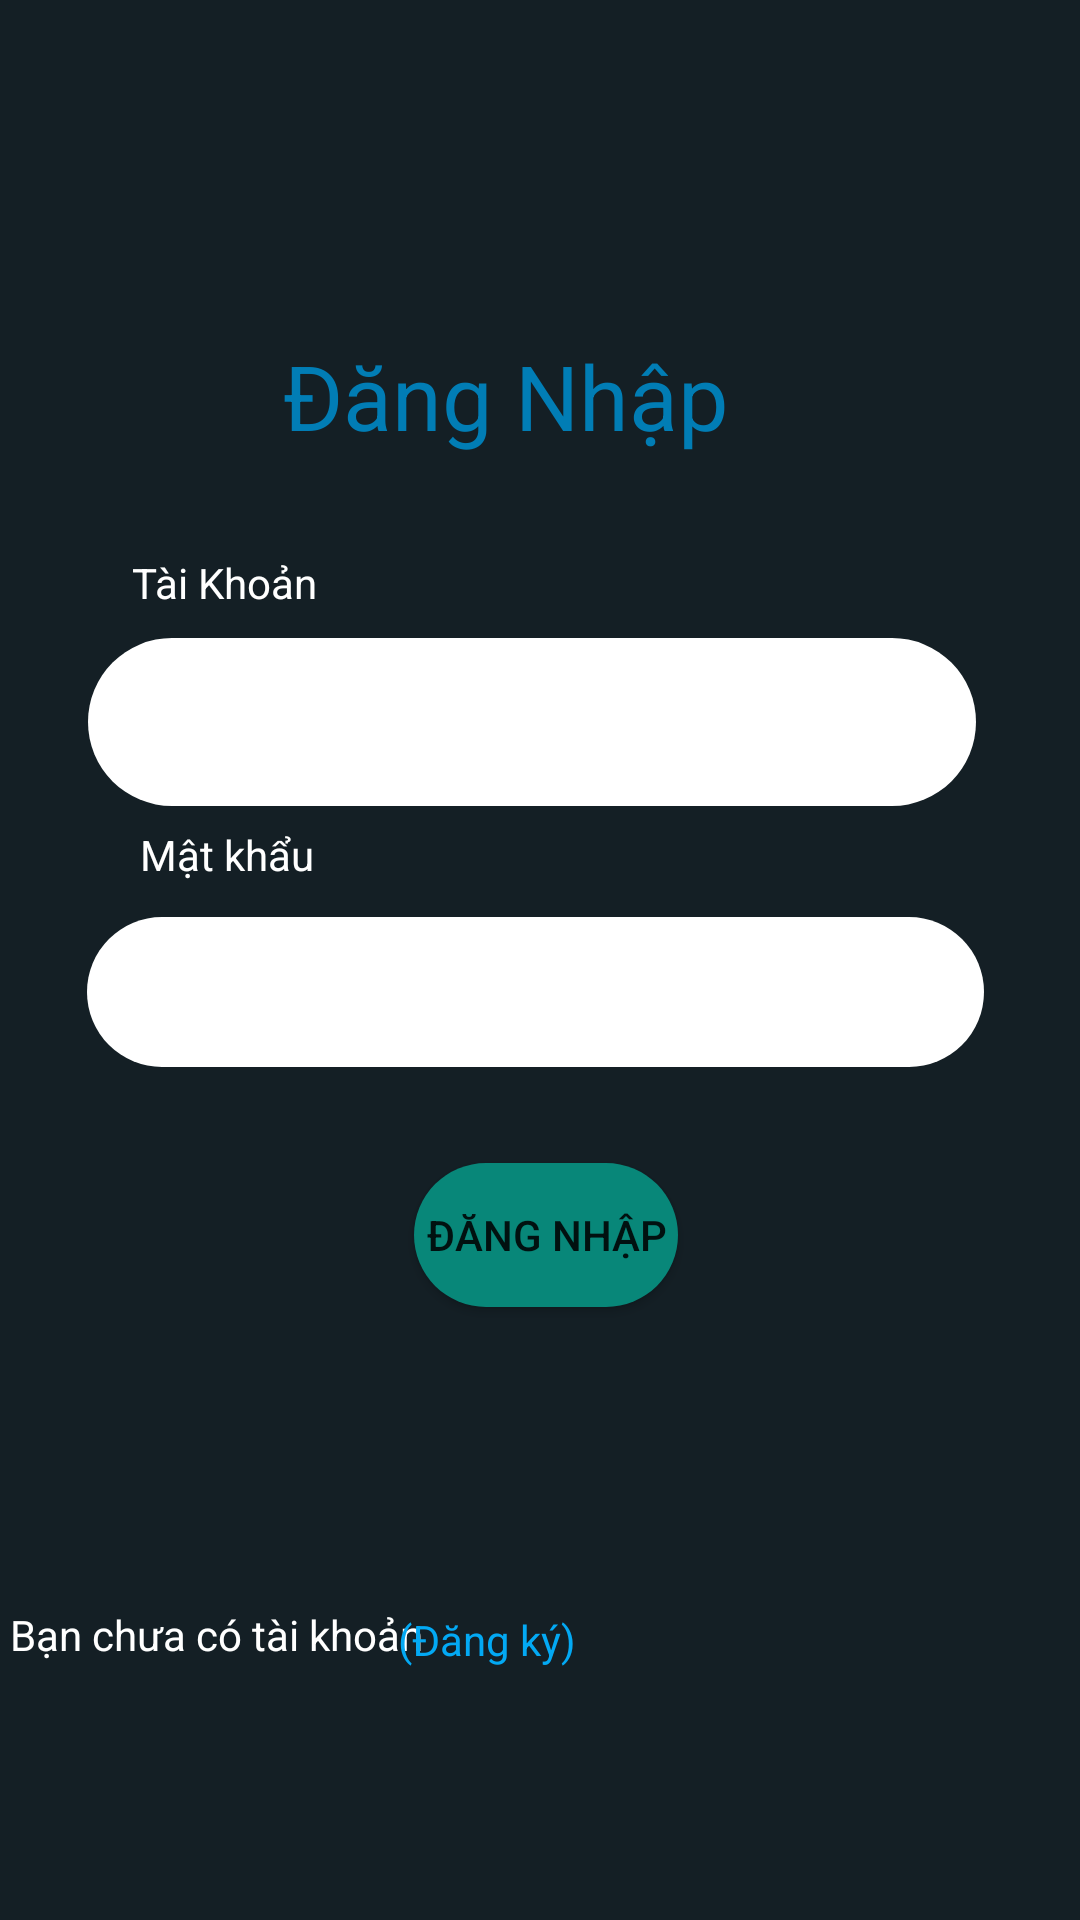

This screen was rendered from an Android layout file. Write that file and the resources it references.
<!-- AndroidManifest.xml: application theme Theme.Du_An_01_Nhom_05 -->
<!-- res/layout/activity_manhinhdangnhap.xml -->
<?xml version="1.0" encoding="utf-8"?>
<androidx.constraintlayout.widget.ConstraintLayout xmlns:android="http://schemas.android.com/apk/res/android"
    xmlns:app="http://schemas.android.com/apk/res-auto"
    xmlns:tools="http://schemas.android.com/tools"
    android:layout_width="match_parent"
    android:layout_height="match_parent"
    android:background="#141F25"
    tools:context=".Manhinhdangnhap">

    <TextView
        android:id="@+id/textView1"
        android:layout_width="170dp"
        android:layout_height="49dp"
        android:text="Đăng Nhập"
        android:textColor="#017DB5"
        android:textSize="30dp"
        app:layout_constraintBottom_toBottomOf="parent"
        app:layout_constraintEnd_toEndOf="parent"
        app:layout_constraintHorizontal_bias="0.497"
        app:layout_constraintStart_toStartOf="parent"
        app:layout_constraintTop_toTopOf="parent"
        app:layout_constraintVertical_bias="0.189" />

    <TextView
        android:id="@+id/textView3"
        android:layout_width="105dp"
        android:layout_height="27dp"
        android:text="Tài Khoản"
        app:layout_constraintBottom_toBottomOf="parent"
        app:layout_constraintEnd_toEndOf="parent"
        app:layout_constraintHorizontal_bias="0.173"
        app:layout_constraintStart_toStartOf="parent"
        app:layout_constraintTop_toTopOf="parent"
        android:textColor="@color/white"
        app:layout_constraintVertical_bias="0.301" />

    <EditText
        android:id="@+id/editTextTextPassword"
        android:layout_width="296dp"
        android:layout_height="56dp"
        android:ems="10"
        android:inputType="textPassword"
        android:backgroundTint="@color/white"
        android:background="@drawable/shape_dangnhap"
        app:layout_constraintBottom_toBottomOf="parent"
        app:layout_constraintEnd_toEndOf="parent"
        app:layout_constraintHorizontal_bias="0.46"
        app:layout_constraintStart_toStartOf="parent"
        app:layout_constraintTop_toTopOf="parent"
        app:layout_constraintVertical_bias="0.364" />

    <TextView
        android:id="@+id/textView4"
        android:layout_width="99dp"
        android:layout_height="28dp"
        android:text="Mật khẩu"
        app:layout_constraintBottom_toBottomOf="parent"
        app:layout_constraintEnd_toEndOf="parent"
        app:layout_constraintHorizontal_bias="0.179"
        app:layout_constraintStart_toStartOf="parent"
        app:layout_constraintTop_toTopOf="parent"
        app:layout_constraintVertical_bias="0.45"
        android:textColor="@color/white"/>

    <EditText
        android:id="@+id/editTextTextPassword2"
        android:layout_width="299dp"
        android:layout_height="50dp"
        android:backgroundTint="@color/white"
        android:background="@drawable/shape_dangnhap"
        android:ems="10"
        android:inputType="textPassword"
        app:layout_constraintBottom_toBottomOf="parent"
        app:layout_constraintEnd_toEndOf="parent"
        app:layout_constraintHorizontal_bias="0.473"
        app:layout_constraintStart_toStartOf="parent"
        app:layout_constraintTop_toTopOf="parent"
        app:layout_constraintVertical_bias="0.518" />

    <Button
        android:id="@+id/button2"
        android:layout_width="wrap_content"
        android:layout_height="wrap_content"
        android:text="Đăng nhập"
        app:layout_constraintBottom_toBottomOf="parent"
        app:layout_constraintEnd_toEndOf="parent"
        app:layout_constraintHorizontal_bias="0.507"
        app:layout_constraintStart_toStartOf="parent"
        app:layout_constraintTop_toTopOf="parent"
        app:layout_constraintVertical_bias="0.655"
        android:background="@drawable/shape_dangnhap"
        android:backgroundTint="#088779"
        />

    <TextView
        android:id="@+id/textView5"
        android:layout_width="283dp"
        android:layout_height="31dp"
        android:text="Bạn chưa có tài khoản"
        app:layout_constraintBottom_toBottomOf="parent"
        app:layout_constraintEnd_toEndOf="parent"
        app:layout_constraintHorizontal_bias="0.045"
        app:layout_constraintStart_toStartOf="parent"
        app:layout_constraintTop_toTopOf="parent"
        app:layout_constraintVertical_bias="0.879"
        android:textColor="@color/white"
        />

    <TextView
        android:id="@+id/textView6"
        android:layout_width="wrap_content"
        android:layout_height="wrap_content"
        android:text="(Đăng ký)"
        android:textColor="#03A9F4"
        app:layout_constraintBottom_toBottomOf="parent"
        app:layout_constraintEnd_toEndOf="parent"
        app:layout_constraintHorizontal_bias="0.441"
        app:layout_constraintStart_toStartOf="parent"
        app:layout_constraintTop_toTopOf="parent"
        app:layout_constraintVertical_bias="0.865" />

</androidx.constraintlayout.widget.ConstraintLayout>
<!-- resources referenced by this layout -->
<resources>
  <!-- drawable shape_dangnhap (drawable) -->
  <?xml version="1.0" encoding="utf-8"?>
  <shape xmlns:android="http://schemas.android.com/apk/res/android">
  
      <corners
          android:radius="50dp"
          />
      <solid
  
          android:color="#03A9F4"
          />
  
  </shape>
  <style name="Theme.Du_An_01_Nhom_05" parent="Theme.MaterialComponents.DayNight.DarkActionBar">
          
          <item name="colorPrimary">@color/purple_500</item>
          <item name="colorPrimaryVariant">@color/purple_700</item>
          <item name="colorOnPrimary">@color/white</item>
          
          <item name="colorSecondary">@color/teal_200</item>
          <item name="colorSecondaryVariant">@color/teal_700</item>
          <item name="colorOnSecondary">@color/black</item>
          
          <item name="android:statusBarColor" tools:targetApi="l">?attr/colorPrimaryVariant</item>
          
      </style>
  <!-- not gathered from this repository: default colours our renderer supplied (Android Studio template values) -->
  <color name="purple_500">#FF6200EE</color>
  <color name="purple_700">#FF3700B3</color>
  <color name="teal_200">#FF03DAC5</color>
  <color name="teal_700">#FF018786</color>
  <color name="black">#FF000000</color>
  <color name="white">#FFFFFFFF</color>
</resources>
